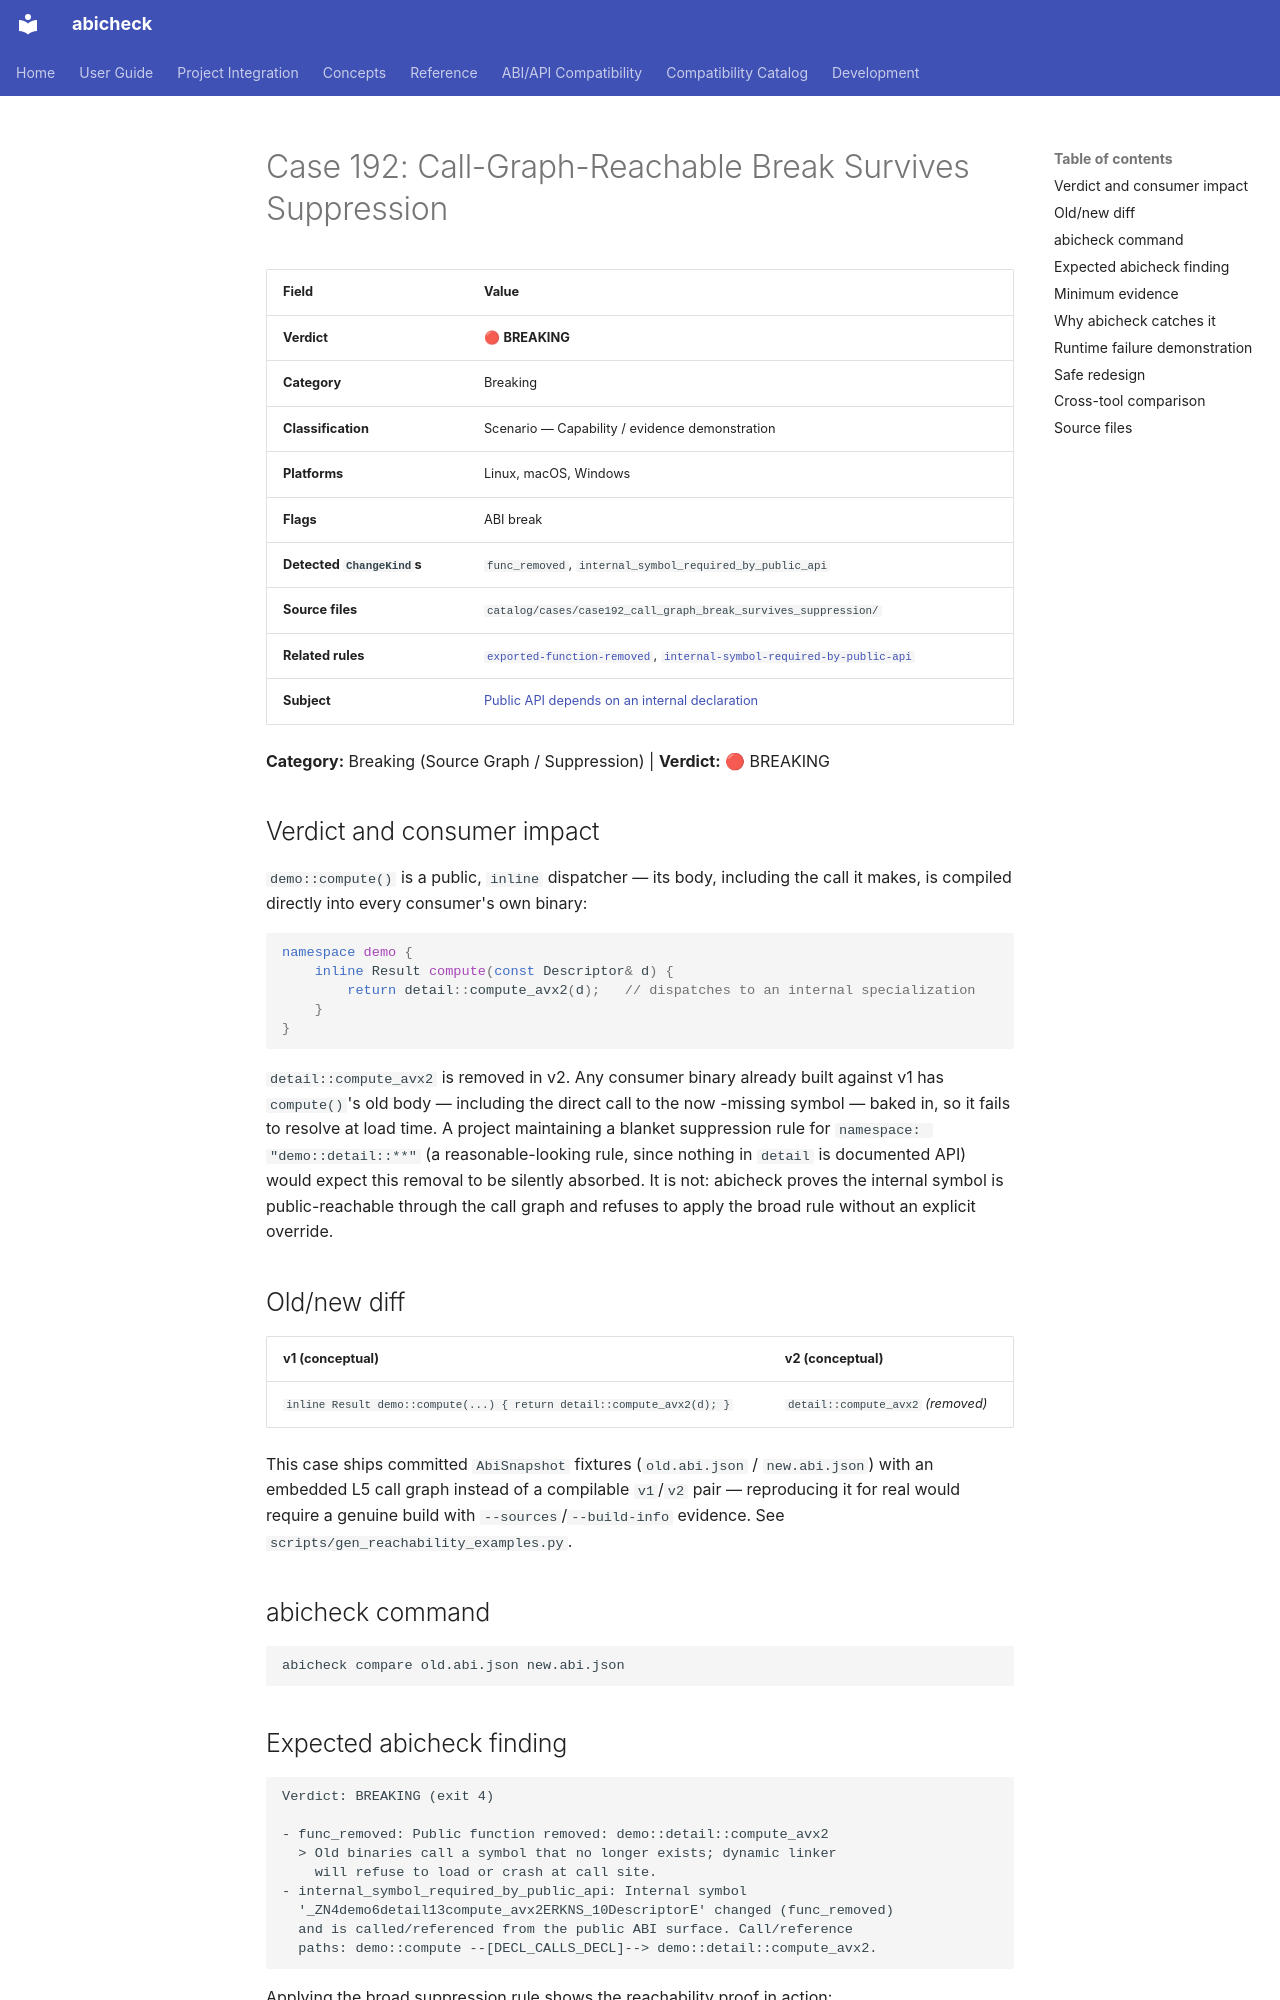

repository: abicheck/abicheck · page: reference/examples/case192_call_graph_break_survives_suppression/index.html · generator: mkdocs

<!-- DO NOT EDIT — generated by scripts/gen_examples_docs.py. Source: catalog/cases/<case>/README.md + catalog/ground_truth.json. -->
# Case 192: Call-Graph-Reachable Break Survives Suppression

| Field | Value |
|-------|-------|
| **Verdict** | 🔴 **BREAKING** |
| **Category** | Breaking |
| **Classification** | Scenario — Capability / evidence demonstration |
| **Platforms** | Linux, macOS, Windows |
| **Flags** | ABI break |
| **Detected `ChangeKind`s** | `func_removed`, `internal_symbol_required_by_public_api` |
| **Source files** | `catalog/cases/case192_call_graph_break_survives_suppression/` |
| **Related rules** | [`exported-function-removed`](by-rule/exported-function-removed.md), [`internal-symbol-required-by-public-api`](by-rule/internal-symbol-required-by-public-api.md) |
| **Subject** | [Public API depends on an internal declaration](by-subject/internal-dependency-reachability.md) |

**Category:** Breaking (Source Graph / Suppression) | **Verdict:** 🔴 BREAKING

## Verdict and consumer impact

`demo::compute()` is a public, `inline` dispatcher — its body, including the
call it makes, is compiled directly into every consumer's own binary:

```cpp
namespace demo {
    inline Result compute(const Descriptor& d) {
        return detail::compute_avx2(d);   // dispatches to an internal specialization
    }
}
```

`detail::compute_avx2` is removed in v2. Any consumer binary already built
against v1 has `compute()`'s old body — including the direct call to the now
-missing symbol — baked in, so it fails to resolve at load time. A project
maintaining a blanket suppression rule for `namespace: "demo::detail::**"`
(a reasonable-looking rule, since nothing in `detail` is documented API)
would expect this removal to be silently absorbed. It is not: abicheck
proves the internal symbol is public-reachable through the call graph and
refuses to apply the broad rule without an explicit override.

## Old/new diff

| v1 (conceptual) | v2 (conceptual) |
|------|------|
| `inline Result demo::compute(...) { return detail::compute_avx2(d); }` | `detail::compute_avx2` *(removed)* |

This case ships committed `AbiSnapshot` fixtures (`old.abi.json` /
`new.abi.json`) with an embedded L5 call graph instead of a compilable
`v1`/`v2` pair — reproducing it for real would require a genuine build with
`--sources`/`--build-info` evidence. See
`scripts/gen_reachability_examples.py`.

## abicheck command

```bash
abicheck compare old.abi.json new.abi.json
```
